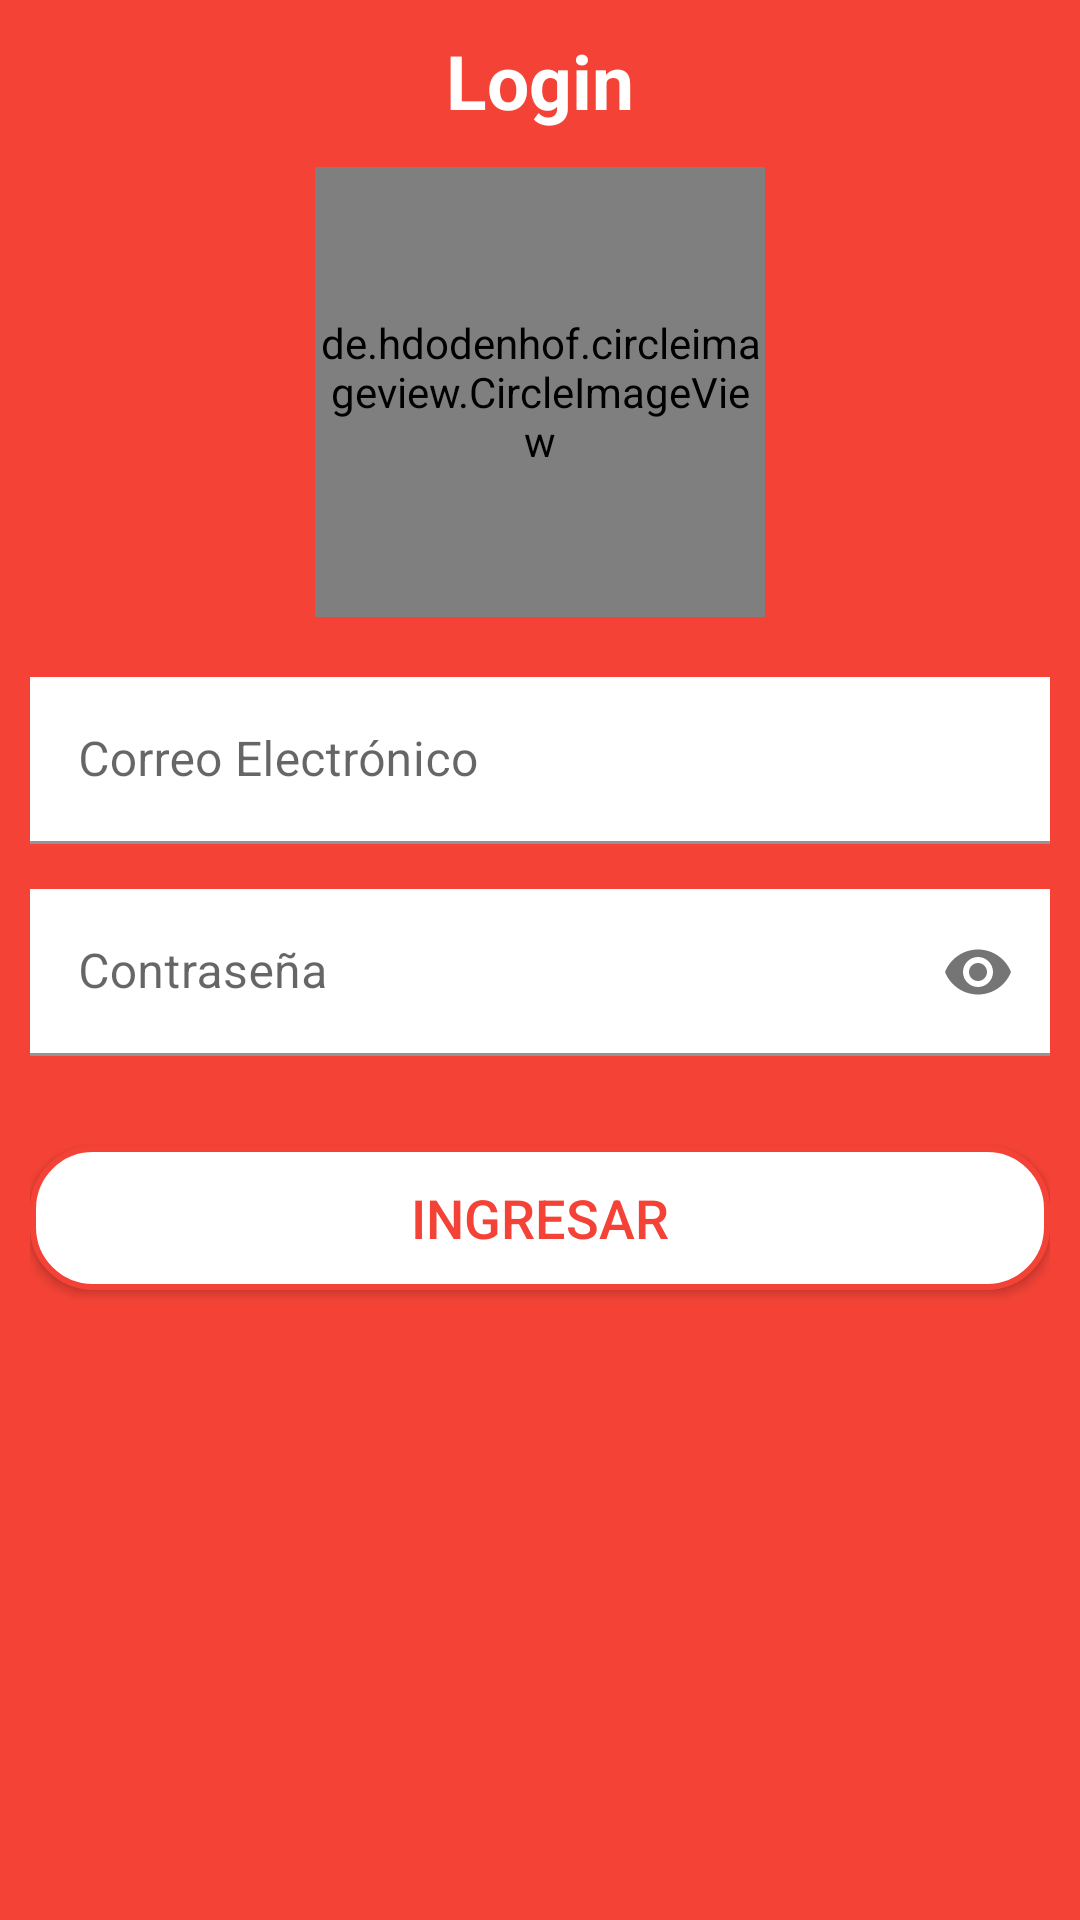

Layout XML and referenced resources for this Android screen:
<!-- AndroidManifest.xml: application theme Theme.JuegoZombie -->
<!-- res/layout/activity_login.xml -->
<?xml version="1.0" encoding="utf-8"?>
<RelativeLayout xmlns:android="http://schemas.android.com/apk/res/android"
    xmlns:app="http://schemas.android.com/apk/res-auto"
    xmlns:tools="http://schemas.android.com/tools"
    android:layout_width="match_parent"
    android:layout_height="match_parent"
    android:background="@color/color_fondo"
    android:padding="10dp"
    tools:context=".Login">

    <LinearLayout
        android:layout_width="match_parent"
        android:layout_height="match_parent"
        android:orientation="vertical"
       >
        <LinearLayout
            android:layout_width="match_parent"
            android:layout_height="wrap_content"
            android:orientation="vertical"
            android:gravity="center"
            android:layout_marginBottom="20dp">

            <TextView
                android:id="@+id/txtTitleLogin"
                android:layout_width="match_parent"
                android:text="@string/txtTitleLogin"
                android:textSize="@dimen/sizeTitle"
                android:textStyle="bold"
                android:textAlignment="center"
                android:layout_marginBottom="12dp"
                android:textColor="@color/white"
                android:layout_height="wrap_content"/>

            <de.hdodenhof.circleimageview.CircleImageView
                android:id="@+id/imageView2"
                android:layout_width="150dp"
                android:layout_height="150dp"
                android:src="@drawable/default_perfil"/>
        </LinearLayout>


        <com.google.android.material.textfield.TextInputLayout
            android:layout_width="match_parent"
            android:layout_height="wrap_content"
            android:layout_marginBottom="15dp">

            <EditText
                android:layout_width="match_parent"
                android:background="@color/white"
                android:layout_height="wrap_content"
                android:inputType="textEmailAddress"
                android:hint="@string/txtCorreoLogin"
                android:textColor="@color/color_fondo"
                android:id="@+id/emailLogin"/>
        </com.google.android.material.textfield.TextInputLayout>


        <com.google.android.material.textfield.TextInputLayout
            android:layout_width="match_parent"
            android:layout_height="wrap_content"
            android:layout_marginBottom="15dp"
            app:passwordToggleEnabled="true">

            <EditText
                android:layout_width="match_parent"
                android:layout_height="wrap_content"
                android:inputType="textPassword"
                android:background="@color/white"
                android:textColor="@color/color_fondo"
                android:hint="@string/txtPassLogin"
                android:id="@+id/passLogin"/>
        </com.google.android.material.textfield.TextInputLayout>

        <Button
            android:id="@+id/btnIngresarLogin"
            android:layout_width="match_parent"
            android:layout_height="wrap_content"
            android:text="@string/txtBtnLogin"
            android:layout_marginTop="15dp"
            android:textSize="@dimen/btnFontSize"
            android:textColor="@color/color_fondo"
            app:backgroundTint ="@null"
            android:background="@drawable/boton_personalizado"/>
    </LinearLayout>
</RelativeLayout>
<!-- resources referenced by this layout -->
<resources>
  <color name="color_fondo">#F44336</color>
  <color name="white">#FFFFFFFF</color>
  <dimen name="btnFontSize">18sp</dimen>
  <dimen name="sizeTitle">25sp</dimen>
  <!-- drawable boton_personalizado (drawable) -->
  <?xml version="1.0" encoding="utf-8"?>
  <shape xmlns:android="http://schemas.android.com/apk/res/android"
      android:shape="rectangle" >
  
      <solid android:color="@color/color_botones" />
      <corners android:radius="20dp"/>
      <stroke android:width="2dp" android:color="@color/color_fondo"/>
  </shape>
  <string name="txtBtnLogin">Ingresar</string>
  <string name="txtCorreoLogin">Correo Electrónico</string>
  <string name="txtPassLogin">Contraseña</string>
  <string name="txtTitleLogin">Login</string>
  <style name="Theme.JuegoZombie" parent="Theme.MaterialComponents.DayNight.DarkActionBar">
          
          <item name="colorPrimary">@color/purple_500</item>
          <item name="colorPrimaryVariant">@color/purple_700</item>
          <item name="colorOnPrimary">@color/white</item>
          
          <item name="colorSecondary">@color/teal_200</item>
          <item name="colorSecondaryVariant">@color/teal_700</item>
          <item name="colorOnSecondary">@color/black</item>
          
          <item name="android:statusBarColor" tools:targetApi="l">?attr/colorPrimaryVariant</item>
          
      </style>
  <color name="color_botones">@color/white</color>
  <color name="purple_500">#FF6200EE</color>
  <color name="purple_700">#FF3700B3</color>
  <color name="teal_200">#FF03DAC5</color>
  <color name="teal_700">#FF018786</color>
  <color name="black">#FF000000</color>
</resources>
